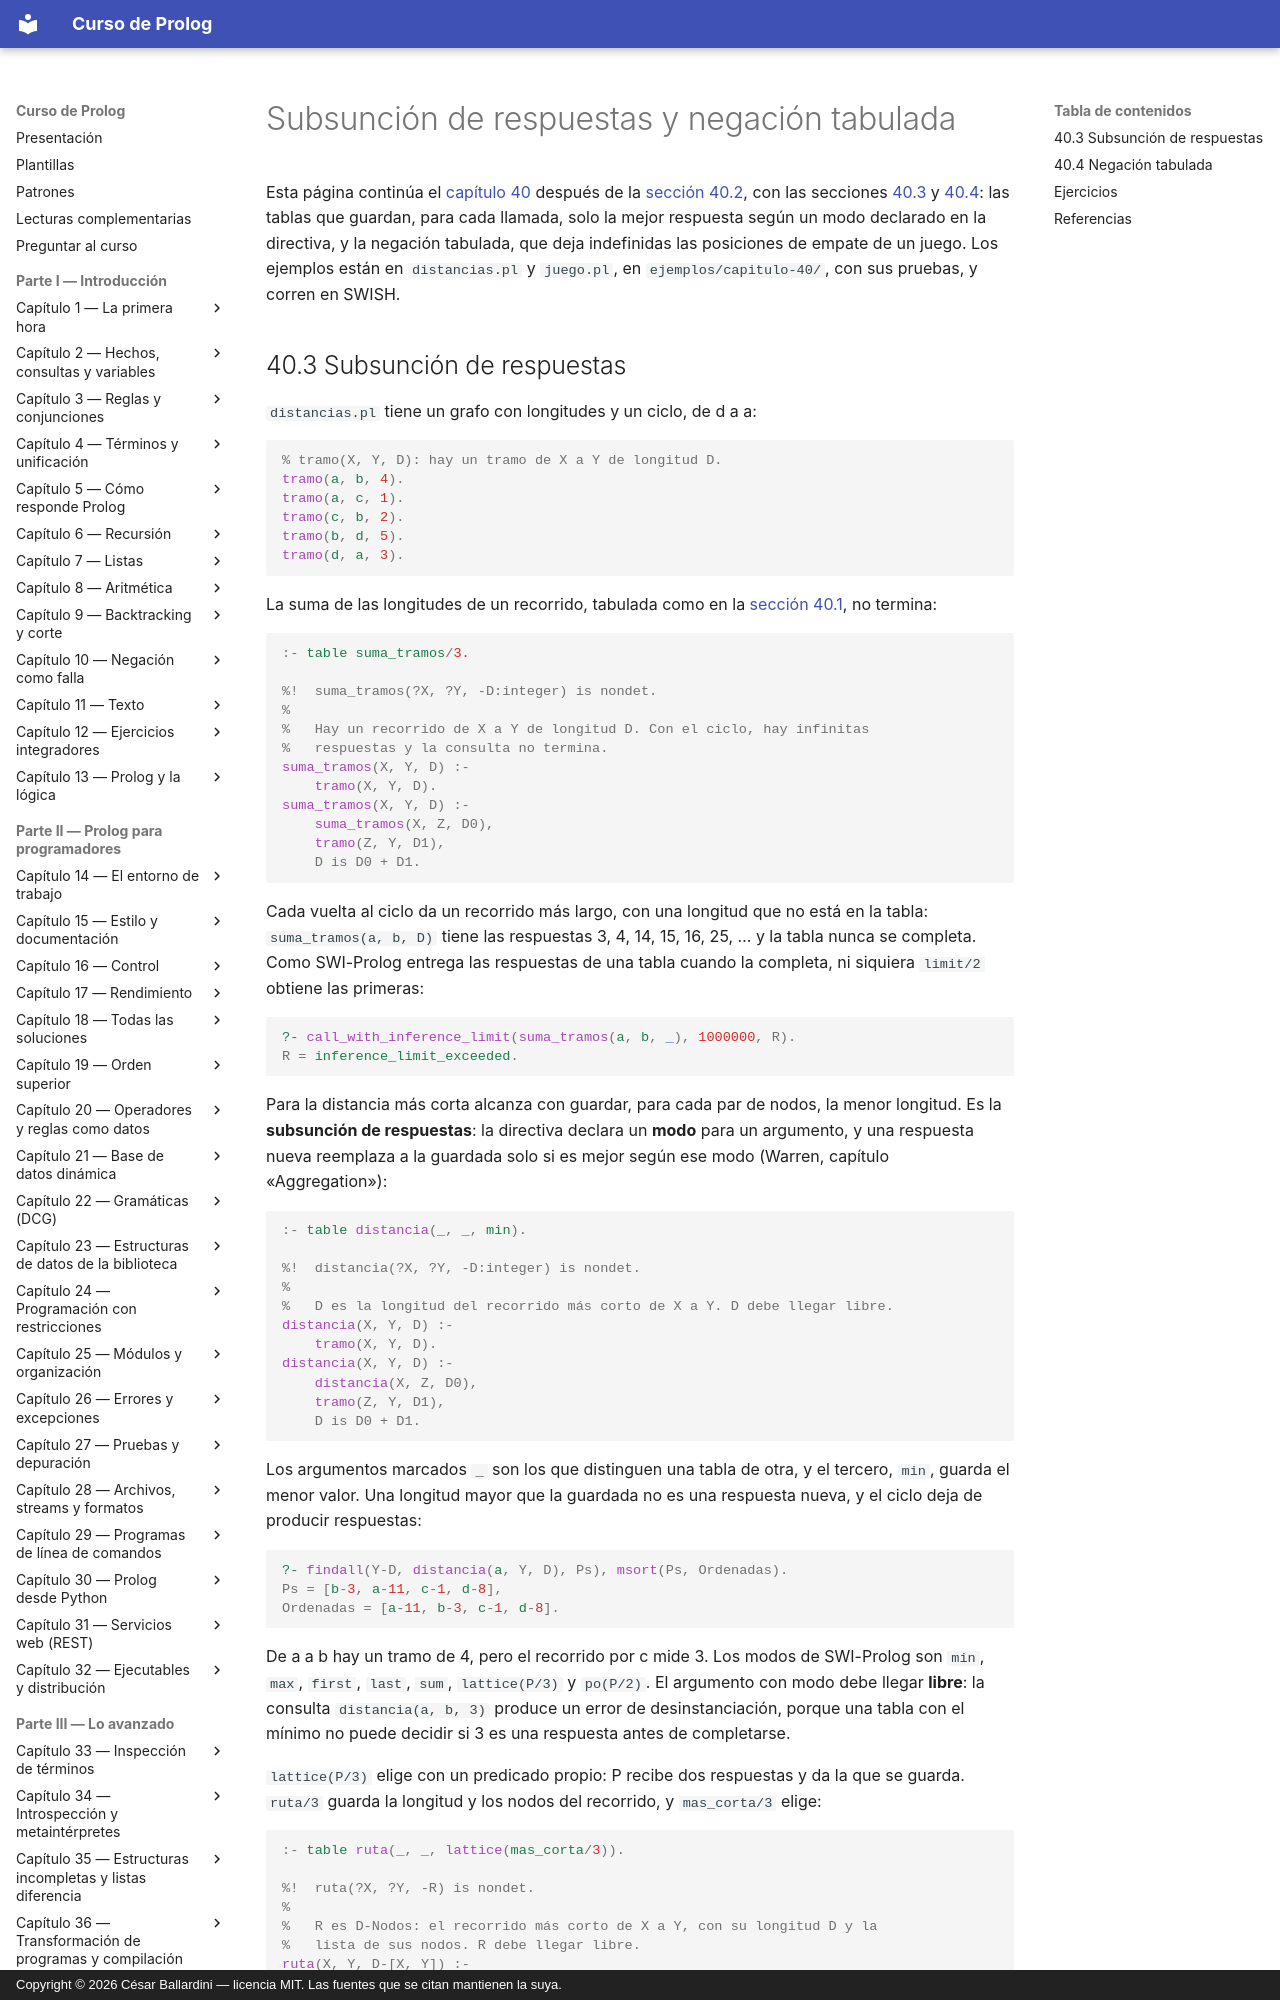

repository: CesarBallardini/curso-de-prolog · page: capitulo-40-tabulacion/subsuncion/index.html · generator: mkdocs · copyright: Copyright © 2026 César Ballardini — licencia MIT. Las fuentes que se citan mantienen la suya.

# Subsunción de respuestas y negación tabulada

Esta página continúa el [capítulo 40](index.md) después de la
[sección 40.2](index.md#402-memorizacion-sin-estado-escrito-a-mano), con las
secciones [40.3](#403-subsuncion-de-respuestas) y
[40.4](#404-negacion-tabulada): las tablas que guardan, para cada llamada,
solo la mejor respuesta según un modo declarado en la directiva, y la
negación tabulada, que deja indefinidas las posiciones de empate de un
juego. Los ejemplos están en `distancias.pl` y `juego.pl`, en
`ejemplos/capitulo-40/`, con sus pruebas, y corren en SWISH.
